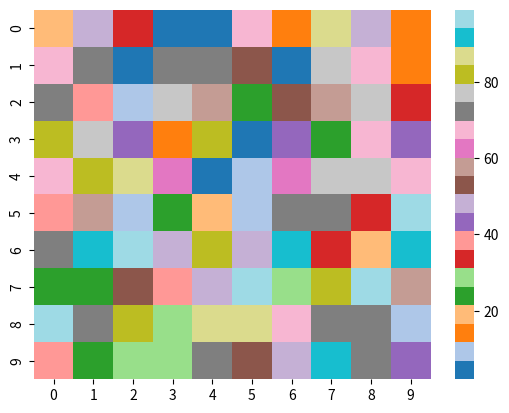

Here is the Python script that generated this plot:
# importing the modules
import numpy as np
import seaborn as sn
import matplotlib.pyplot as plt

# generating 2-D 10x10 matrix of random numbers
# from 1 to 100
data = np.random.randint(low=1,
						high=100,
						size=(10, 10))

# setting the parameter values
cmap = "tab20"

# plotting the heatmap
hm = sn.heatmap(data=data,
				cmap=cmap)

# displaying the plotted heatmap
plt.show()
